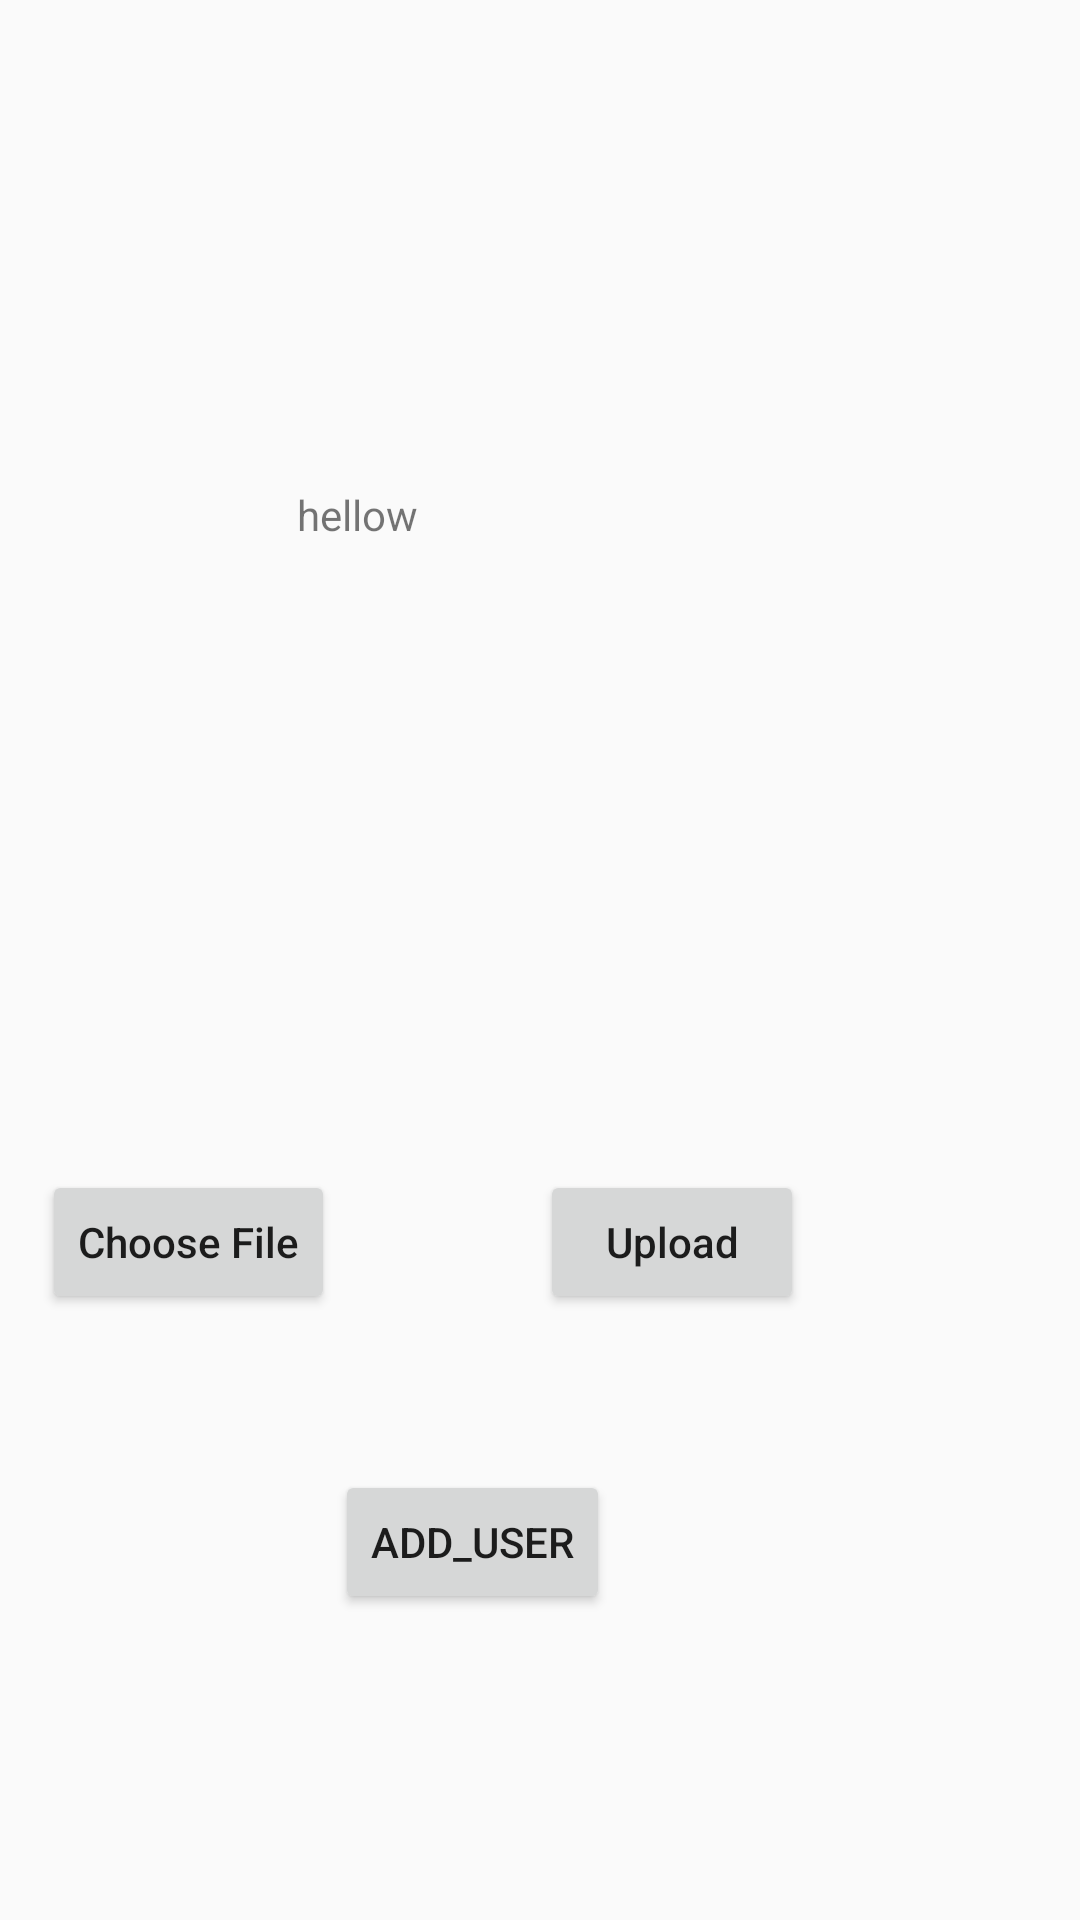

Write the Android layout XML for this screen, with the resource values it uses.
<!-- AndroidManifest.xml: application theme AppTheme -->
<!-- res/layout/fragment3.xml -->
<?xml version="1.0" encoding="utf-8"?>
<RelativeLayout
    xmlns:android="http://schemas.android.com/apk/res/android"
    xmlns:app="http://schemas.android.com/apk/res-auto"
    xmlns:tools="http://schemas.android.com/tools"
    android:layout_width="match_parent"
    android:layout_height="match_parent">


    <Button
        android:id="@+id/button6"
        android:layout_width="wrap_content"
        android:layout_height="wrap_content"
        android:layout_alignParentBottom="true"
        android:layout_alignParentStart="true"
        android:layout_marginBottom="202dp"
        android:layout_marginStart="14dp"
        android:text="Choose File"
        android:textAllCaps="false"
        android:layout_alignParentLeft="true"
        android:layout_marginLeft="14dp" />

    <Button
        android:id="@+id/button7"
        android:layout_width="wrap_content"
        android:layout_height="wrap_content"
        android:layout_alignParentEnd="true"
        android:layout_alignTop="@+id/button6"
        android:layout_marginEnd="92dp"
        android:text="Upload"
        android:textAllCaps="false"
        android:layout_alignParentRight="true"
        android:layout_marginRight="92dp" />

    <TextView
        android:id="@+id/textView5"
        android:layout_width="wrap_content"
        android:layout_height="wrap_content"
        android:layout_alignParentStart="true"
        android:layout_alignParentTop="true"
        android:layout_marginStart="99dp"
        android:layout_marginTop="162dp"
        android:text="hellow"
        android:layout_alignParentLeft="true"
        android:layout_marginLeft="99dp" />

    <Button
        android:id="@+id/button8"
        android:layout_width="wrap_content"
        android:layout_height="wrap_content"
        android:layout_alignParentBottom="true"
        android:layout_marginBottom="102dp"
        android:layout_toEndOf="@+id/button6"
        android:text="Add_User"
        android:layout_toRightOf="@+id/button6" />
</RelativeLayout>
<!-- resources referenced by this layout -->
<resources>
  <style name="AppTheme" parent="Theme.AppCompat.Light.NoActionBar">
      
      <item name="colorPrimary">@color/colorPrimary</item>
      <item name="colorPrimaryDark">@color/colorPrimaryDark</item>
      <item name="colorAccent">@color/colorAccent</item>
  </style>
  <!-- not gathered from this repository: default colours our renderer supplied (Android Studio template values) -->
  <color name="colorPrimary">#FF6200EE</color>
  <color name="colorPrimaryDark">#FF3700B3</color>
  <color name="colorAccent">#FF03DAC5</color>
</resources>
